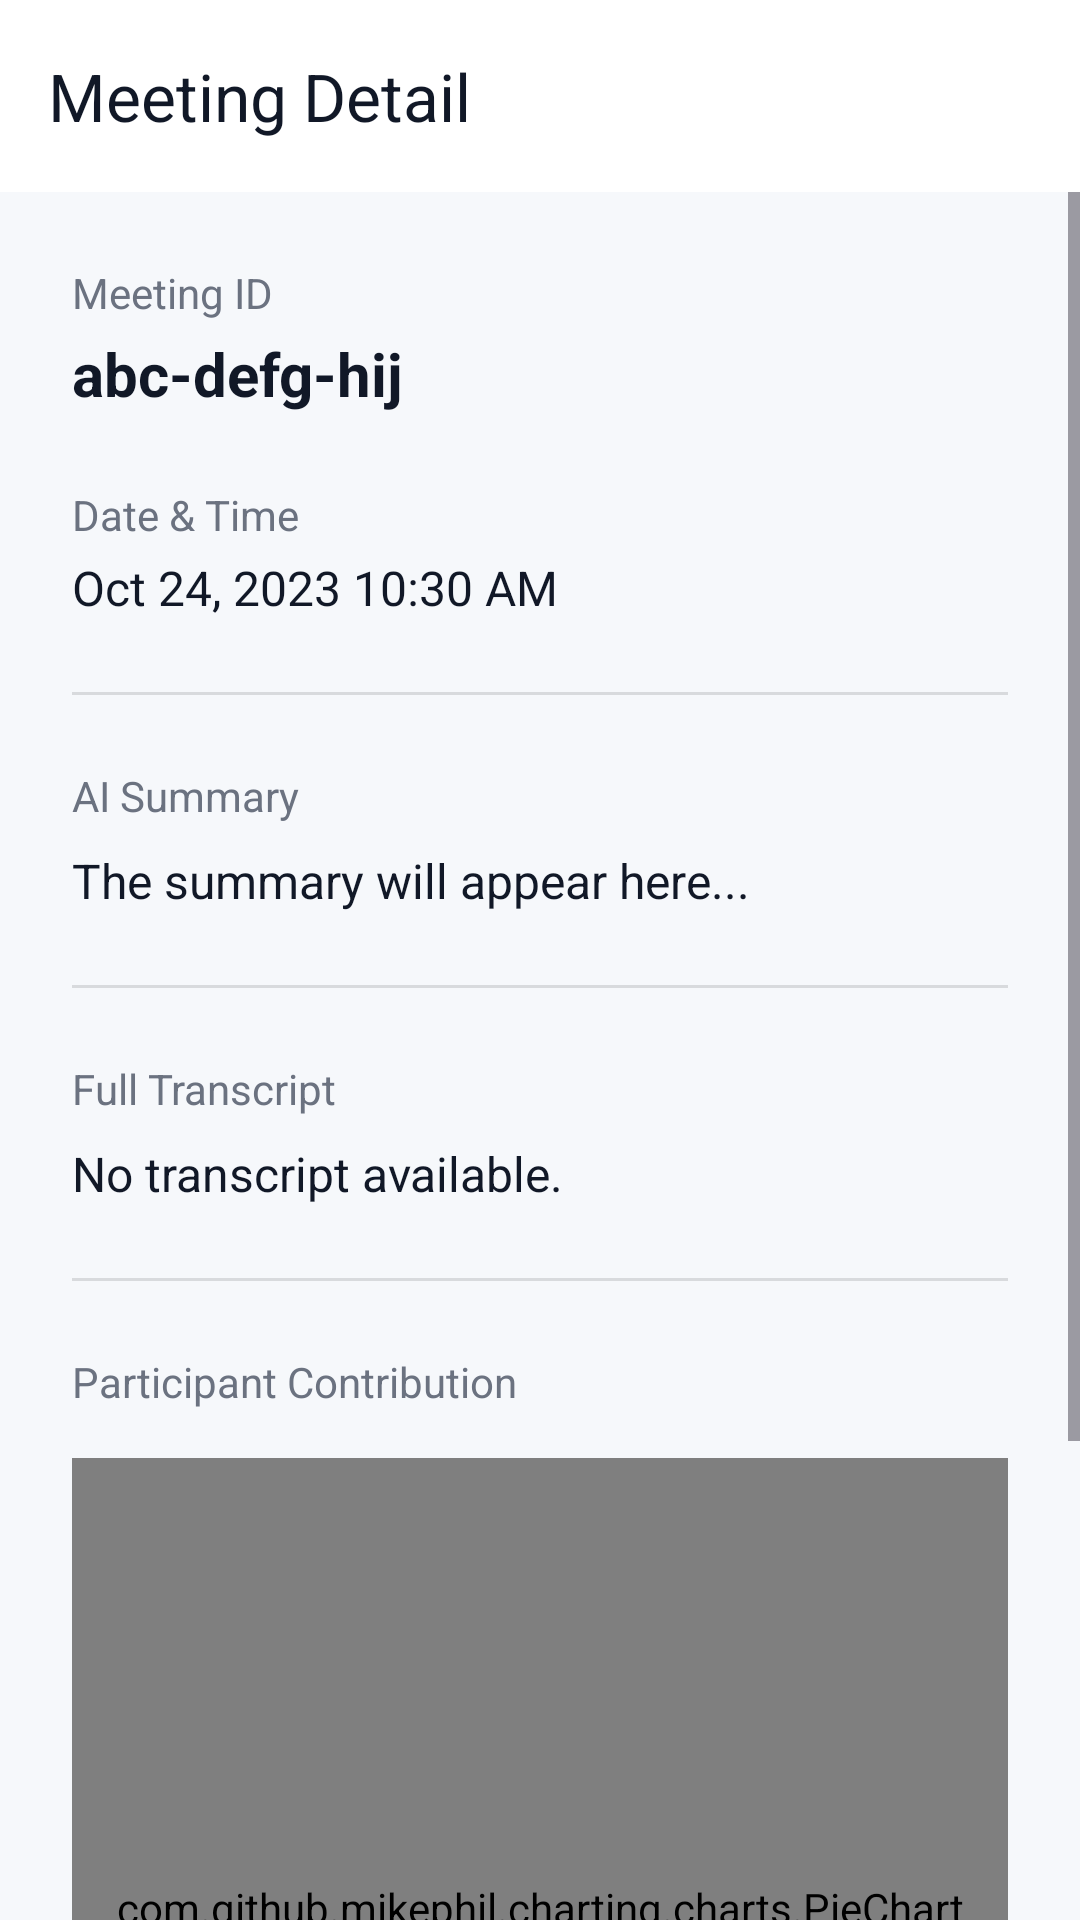

Produce the Android XML layout that renders to this screen, including the resource entries it uses.
<!-- AndroidManifest.xml: application theme Theme.ST_Meet -->
<!-- res/layout/activity_meeting_detail.xml -->
<?xml version="1.0" encoding="utf-8"?>
<androidx.constraintlayout.widget.ConstraintLayout xmlns:android="http://schemas.android.com/apk/res/android"
    xmlns:app="http://schemas.android.com/apk/res-auto"
    android:layout_width="match_parent"
    android:layout_height="match_parent"
    android:background="@color/screen_light_bg">

    <com.google.android.material.appbar.MaterialToolbar
        android:id="@+id/toolbar"
        android:layout_width="0dp"
        android:layout_height="?attr/actionBarSize"
        android:background="@android:color/white"
        app:layout_constraintEnd_toEndOf="parent"
        app:layout_constraintStart_toStartOf="parent"
        app:layout_constraintTop_toTopOf="parent"
        app:navigationIcon="@drawable/ic_back"
        app:title="@string/meeting_detail"
        app:titleTextColor="@color/text_primary" />

    <ScrollView
        android:layout_width="0dp"
        android:layout_height="0dp"
        app:layout_constraintBottom_toBottomOf="parent"
        app:layout_constraintEnd_toEndOf="parent"
        app:layout_constraintStart_toStartOf="parent"
        app:layout_constraintTop_toBottomOf="@+id/toolbar">

        <LinearLayout
            android:layout_width="match_parent"
            android:layout_height="wrap_content"
            android:orientation="vertical"
            android:padding="24dp">

            <TextView
                android:layout_width="wrap_content"
                android:layout_height="wrap_content"
                android:text="@string/meeting_id"
                android:textColor="@color/text_secondary"
                android:textSize="14sp" />

            <TextView
                android:id="@+id/textMeetingId"
                android:layout_width="wrap_content"
                android:layout_height="wrap_content"
                android:layout_marginTop="4dp"
                android:text="@string/placeholder_meeting_id"
                android:textColor="@color/text_primary"
                android:textSize="20sp"
                android:textStyle="bold" />

            <TextView
                android:layout_width="wrap_content"
                android:layout_height="wrap_content"
                android:layout_marginTop="24dp"
                android:text="@string/date_time"
                android:textColor="@color/text_secondary"
                android:textSize="14sp" />

            <TextView
                android:id="@+id/textCreatedAt"
                android:layout_width="wrap_content"
                android:layout_height="wrap_content"
                android:layout_marginTop="4dp"
                android:text="@string/placeholder_date_time"
                android:textColor="@color/text_primary"
                android:textSize="16sp" />

            <View
                android:layout_width="match_parent"
                android:layout_height="1dp"
                android:layout_marginVertical="24dp"
                android:background="#1F000000" />

            <TextView
                android:layout_width="wrap_content"
                android:layout_height="wrap_content"
                android:text="AI Summary"
                android:textColor="@color/text_secondary"
                android:textSize="14sp" />

            <TextView
                android:id="@+id/textFullSummary"
                android:layout_width="match_parent"
                android:layout_height="wrap_content"
                android:layout_marginTop="8dp"
                android:lineSpacingExtra="4dp"
                android:text="@string/summary_placeholder"
                android:textColor="@color/text_primary"
                android:textSize="16sp" />

            <View
                android:layout_width="match_parent"
                android:layout_height="1dp"
                android:layout_marginVertical="24dp"
                android:background="#1F000000" />

            <TextView
                android:layout_width="wrap_content"
                android:layout_height="wrap_content"
                android:text="Full Transcript"
                android:textColor="@color/text_secondary"
                android:textSize="14sp" />

            <TextView
                android:id="@+id/textFullTranscript"
                android:layout_width="match_parent"
                android:layout_height="wrap_content"
                android:layout_marginTop="8dp"
                android:lineSpacingExtra="4dp"
                android:text="No transcript available."
                android:textColor="@color/text_primary"
                android:textSize="16sp" />

            <View
                android:layout_width="match_parent"
                android:layout_height="1dp"
                android:layout_marginVertical="24dp"
                android:background="#1F000000" />

            <TextView
                android:layout_width="wrap_content"
                android:layout_height="wrap_content"
                android:text="Participant Contribution"
                android:textColor="@color/text_secondary"
                android:textSize="14sp" />

            <com.github.mikephil.charting.charts.PieChart
                android:id="@+id/contributionChart"
                android:layout_width="match_parent"
                android:layout_height="300dp"
                android:layout_marginTop="16dp" />

            <TextView
                android:layout_width="wrap_content"
                android:layout_height="wrap_content"
                android:layout_marginTop="24dp"
                android:text="Chat History"
                android:textColor="@color/text_secondary"
                android:textSize="14sp" />

            <androidx.recyclerview.widget.RecyclerView
                android:id="@+id/recyclerChatHistory"
                android:layout_width="match_parent"
                android:layout_height="wrap_content"
                android:layout_marginTop="8dp"
                android:nestedScrollingEnabled="false" />

        </LinearLayout>
    </ScrollView>

</androidx.constraintlayout.widget.ConstraintLayout>
<!-- resources referenced by this layout -->
<resources>
  <color name="screen_light_bg">#F6F8FB</color>
  <color name="text_primary">#111827</color>
  <color name="text_secondary">#6B7280</color>
  <string name="date_time">Date &amp; Time</string>
  <string name="meeting_detail">Meeting Detail</string>
  <string name="meeting_id">Meeting ID</string>
  <string name="placeholder_date_time">Oct 24, 2023 10:30 AM</string>
  <string name="placeholder_meeting_id">abc-defg-hij</string>
  <string name="summary_placeholder">The summary will appear here...</string>
  <style name="Theme.ST_Meet" parent="Base.Theme.ST_Meet" />
  <style name="Base.Theme.ST_Meet" parent="Theme.Material3.DayNight.NoActionBar">
          
          
      </style>
</resources>
